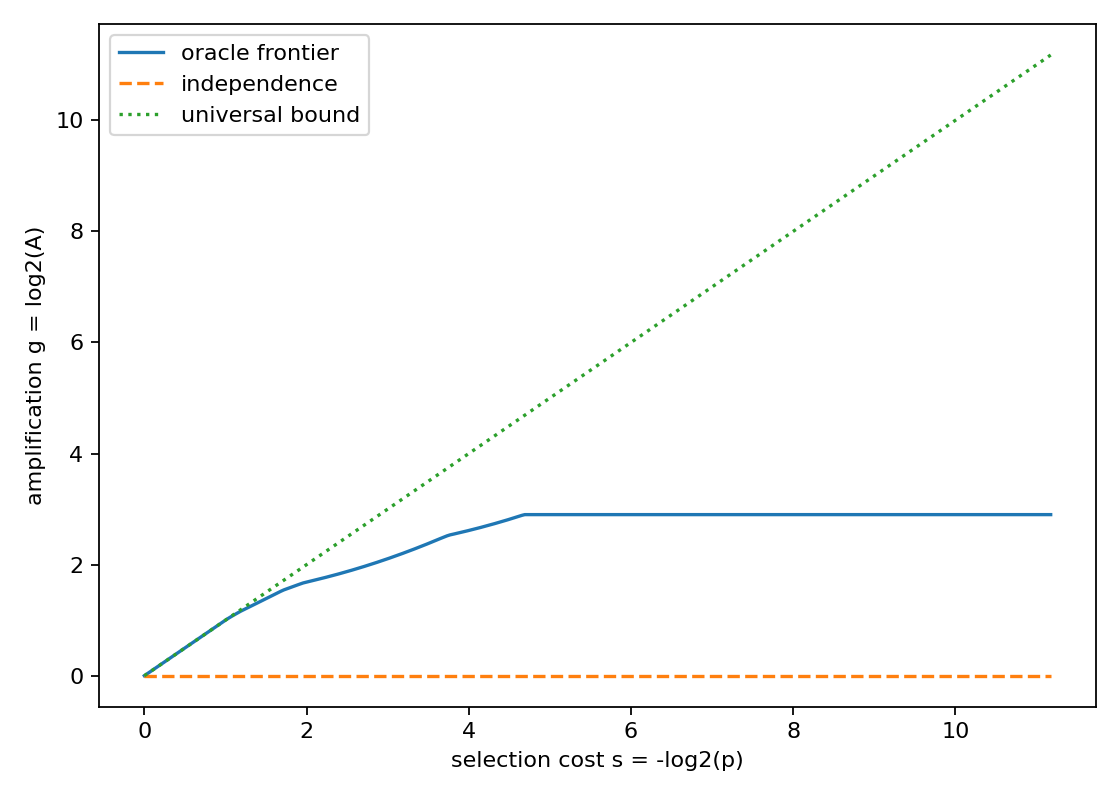

Source data for this figure (header and first rows):
rank, feature_value, p_num, p_den, A_num, A_den, s_bits, g_bits
1, A=100|t=17, 1, 2312, 112, 15, 11.17, 2.9
2, A=100|t=25, 1, 1156, 112, 15, 10.17, 2.9
3, A=100|t=5, 3, 2312, 112, 15, 9.59, 2.9
4, A=10|t=18, 1, 578, 112, 15, 9.175, 2.9
5, A=10|t=26, 5, 2312, 112, 15, 8.853, 2.9
6, A=10|t=34, 3, 1156, 112, 15, 8.59, 2.9
7, A=113|t=13, 7, 2312, 112, 15, 8.368, 2.9
8, A=113|t=9, 1, 289, 112, 15, 8.175, 2.9
9, A=128|t=5, 9, 2312, 112, 15, 8.005, 2.9
10, A=13|t=16, 5, 1156, 112, 15, 7.853, 2.9
11, A=13|t=36, 11, 2312, 112, 15, 7.715, 2.9
12, A=13|t=40, 3, 578, 112, 15, 7.59, 2.9
13, A=16|t=18, 25, 4624, 112, 15, 7.531, 2.9
14, A=16|t=34, 27, 4624, 112, 15, 7.42, 2.9
15, A=16|t=50, 7, 1156, 112, 15, 7.368, 2.9
16, A=17|t=32, 15, 2312, 112, 15, 7.268, 2.9
17, A=17|t=40, 2, 289, 112, 15, 7.175, 2.9
18, A=17|t=52, 1, 136, 112, 15, 7.087, 2.9
19, A=18|t=26, 9, 1156, 112, 15, 7.005, 2.9
20, A=18|t=50, 19, 2312, 112, 15, 6.927, 2.9
21, A=1|t=8, 39, 4624, 112, 15, 6.89, 2.9
22, A=20|t=50, 41, 4624, 112, 15, 6.817, 2.9
23, A=20|t=58, 43, 4624, 112, 15, 6.749, 2.9
24, A=25|t=40, 45, 4624, 112, 15, 6.683, 2.9
25, A=25|t=52, 47, 4624, 112, 15, 6.62, 2.9
26, A=25|t=64, 49, 4624, 112, 15, 6.56, 2.9
27, A=25|t=68, 3, 272, 112, 15, 6.503, 2.9
28, A=25|t=72, 13, 1156, 112, 15, 6.474, 2.9
29, A=26|t=34, 27, 2312, 112, 15, 6.42, 2.9
30, A=26|t=50, 7, 578, 112, 15, 6.368, 2.9
31, A=26|t=58, 29, 2312, 112, 15, 6.317, 2.9
32, A=26|t=74, 15, 1156, 112, 15, 6.268, 2.9
33, A=29|t=52, 31, 2312, 112, 15, 6.221, 2.9
34, A=29|t=68, 4, 289, 112, 15, 6.175, 2.9
35, A=29|t=80, 33, 2312, 112, 15, 6.131, 2.9
36, A=2|t=10, 1, 68, 112, 15, 6.087, 2.9
37, A=34|t=50, 35, 2312, 112, 15, 6.046, 2.9
38, A=34|t=58, 9, 578, 112, 15, 6.005, 2.9
39, A=36|t=74, 37, 2312, 112, 15, 5.965, 2.9
40, A=36|t=98, 75, 4624, 112, 15, 5.946, 2.9
41, A=37|t=100, 77, 4624, 112, 15, 5.908, 2.9
42, A=37|t=52, 79, 4624, 112, 15, 5.871, 2.9
43, A=37|t=72, 81, 4624, 112, 15, 5.835, 2.9
44, A=37|t=80, 83, 4624, 112, 15, 5.8, 2.9
45, A=40|t=74, 5, 272, 112, 15, 5.766, 2.9
46, A=41|t=49, 87, 4624, 112, 15, 5.732, 2.9
47, A=41|t=53, 89, 4624, 112, 15, 5.699, 2.9
48, A=49|t=100, 91, 4624, 112, 15, 5.667, 2.9
49, A=49|t=128, 23, 1156, 112, 15, 5.651, 2.9
50, A=49|t=72, 93, 4624, 112, 15, 5.636, 2.9
51, A=4|t=18, 47, 2312, 112, 15, 5.62, 2.9
52, A=50|t=74, 6, 289, 112, 15, 5.59, 2.9
53, A=50|t=98, 49, 2312, 112, 15, 5.56, 2.9
54, A=52|t=37, 25, 1156, 112, 15, 5.531, 2.9
55, A=52|t=73, 3, 136, 112, 15, 5.503, 2.9
56, A=53|t=85, 13, 578, 112, 15, 5.474, 2.9
57, A=58|t=61, 53, 2312, 112, 15, 5.447, 2.9
58, A=58|t=89, 27, 1156, 112, 15, 5.42, 2.9
59, A=5|t=16, 55, 2312, 112, 15, 5.394, 2.9
60, A=5|t=20, 7, 289, 112, 15, 5.368, 2.9
... 603 more rows
